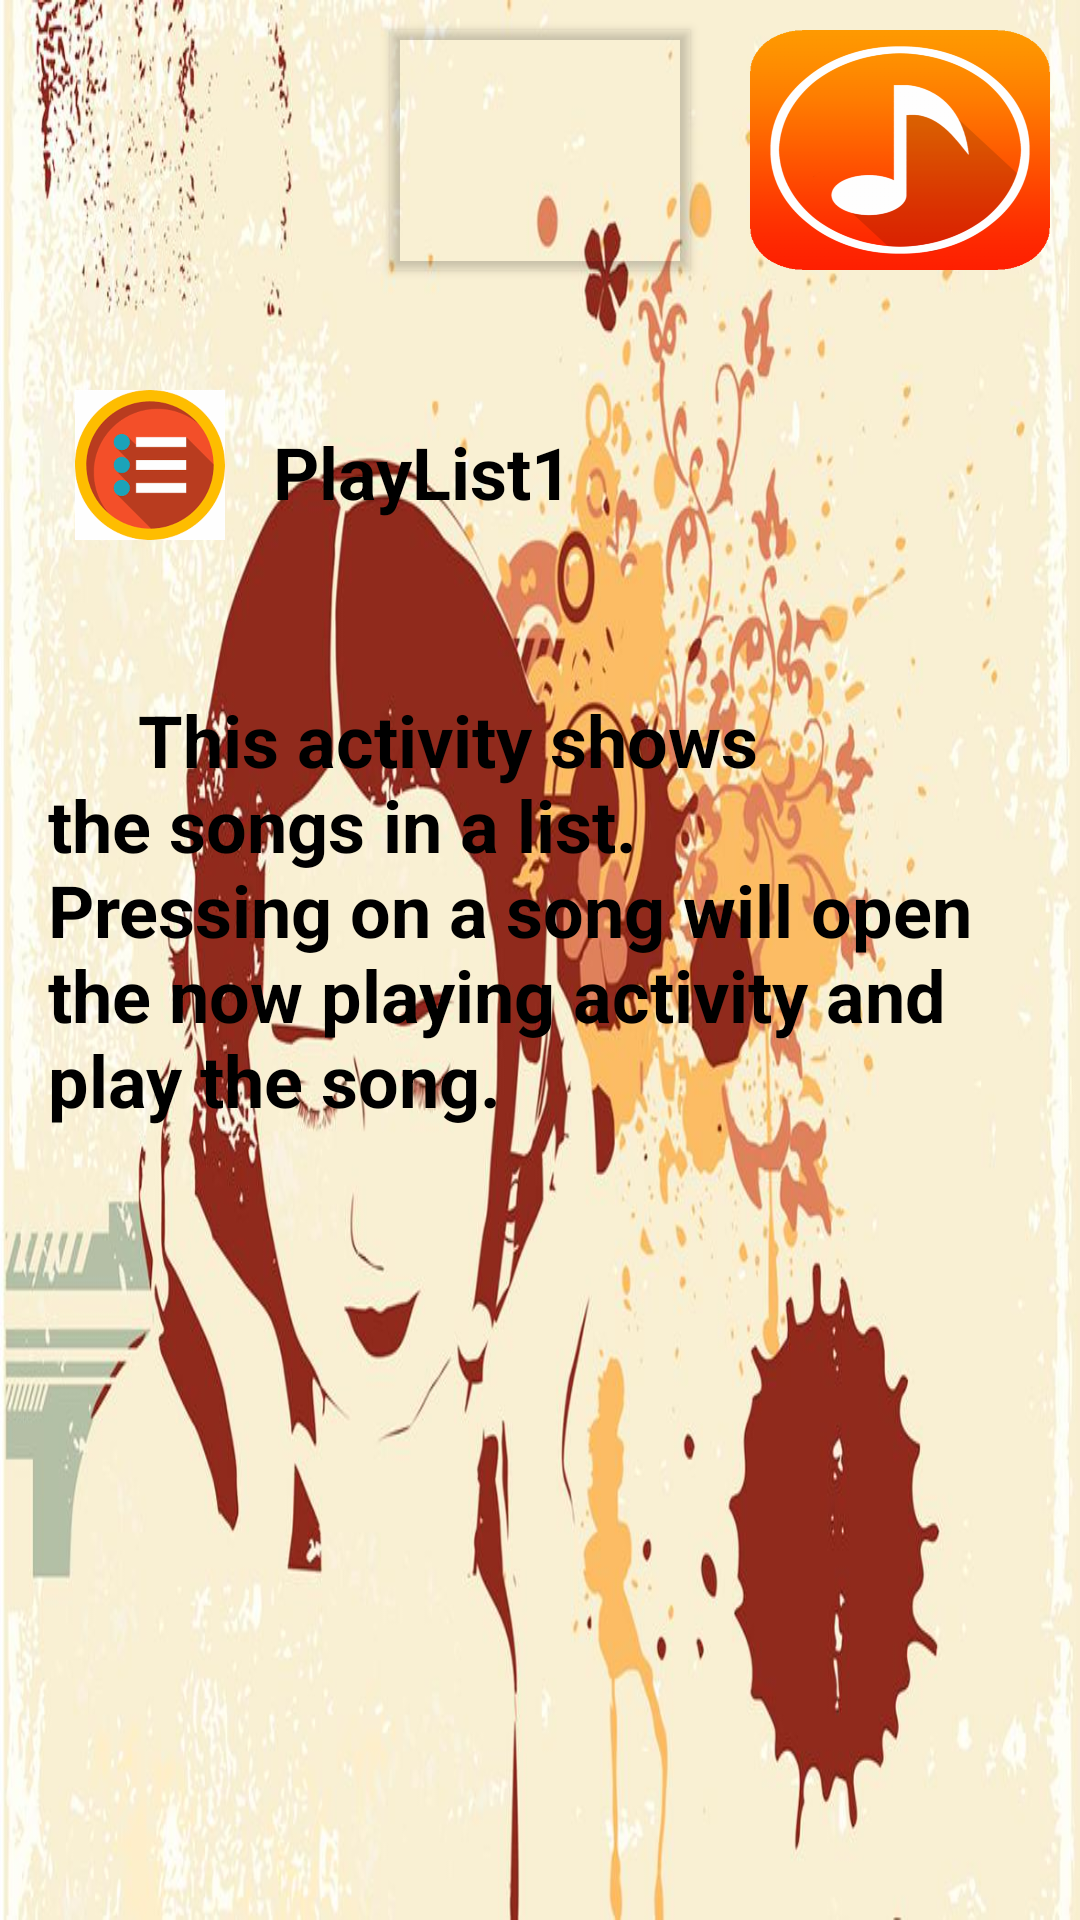

Here is an Android app screen rendered from its layout file. Give the layout XML and the strings, colors and styles it references.
<!-- AndroidManifest.xml: application theme AppTheme -->
<!-- res/layout/activity_play_list.xml -->
<?xml version="1.0" encoding="utf-8"?>

<androidx.constraintlayout.widget.ConstraintLayout xmlns:android="http://schemas.android.com/apk/res/android"
    xmlns:app="http://schemas.android.com/apk/res-auto"
    xmlns:tools="http://schemas.android.com/tools"
    android:layout_width="match_parent"
    android:layout_height="match_parent"
    tools:context=".PlayListActivity">
    <LinearLayout
        android:background="@drawable/music"
        android:layout_width="match_parent"
        android:layout_height="match_parent"
        android:orientation="vertical">
        <LinearLayout
            android:layout_width="match_parent"
            android:layout_height="wrap_content"
            android:orientation="horizontal">
            <Button
                android:id="@+id/playingBTN"
                style="@style/BTNTaps"
                android:background="@drawable/playing"
                />
            <Button
                android:id="@+id/playListBTN"
                style="@style/BTNTaps"
                android:background="@drawable/musiclist"
                android:backgroundTint="#00000000"
                />
            <Button
                android:id="@+id/songsBTN"
                style="@style/BTNTaps"
                android:background="@drawable/songs"/>
        </LinearLayout>
        <LinearLayout
            android:id="@+id/playList1"
            style="@style/TapsLayout">
            <ImageView
                style="@style/ImageStyle"
                android:layout_width="50dp"
                android:src="@drawable/musiclist" />
            <TextView
                style="@style/Textstyle"
                android:layout_weight="1"
                android:text="PlayList1" />
        </LinearLayout>
        <TextView
            style="@style/Textstyle"
            android:text="     This activity shows the songs in a list.
            Pressing on a song will open the now playing activity and play the song. "/>
    </LinearLayout>
</androidx.constraintlayout.widget.ConstraintLayout>
<!-- resources referenced by this layout -->
<resources>
  <!-- drawable music: png bitmap (drawable-hdpi, 665360 bytes) -->
  <!-- drawable musiclist: png bitmap (drawable, 5028 bytes) -->
  <!-- drawable songs: png bitmap (drawable-hdpi, 32913 bytes) -->
  <style name="BTNTaps">
  
          <item name="android:layout_width">80dp</item>
          <item name="android:layout_height">80dp</item>
          <item name="android:layout_weight">1</item>
          <item name="android:layout_margin">10dp</item>
      </style>
  <style name="ImageStyle">
          <item name="android:layout_width">60dp</item>
          <item name="android:layout_height">60dp</item>
      </style>
  <style name="TapsLayout">
          <item name="android:layout_width">match_parent</item>
          <item name="android:layout_height">wrap_content</item>
          <item name="android:orientation">horizontal</item>
          <item name="android:padding">25dp</item>
      </style>
  <style name="Textstyle">
          <item name="android:layout_width">match_parent</item>
          <item name="android:layout_height">wrap_content</item>
          <item name="android:textSize">24sp</item>
          <item name="android:textStyle">bold</item>
          <item name="android:textColor">#000000</item>
          <item name="android:layout_gravity">center</item>
          <item name="android:padding">16dp</item>
      </style>
  <style name="AppTheme" parent="Theme.AppCompat.Light.DarkActionBar">
          
          <item name="colorPrimary">@color/colorPrimary</item>
          <item name="colorPrimaryDark">@color/colorPrimaryDark</item>
          <item name="colorAccent">@color/colorAccent</item>
      </style>
  <!-- not gathered from this repository: default colours our renderer supplied (Android Studio template values) -->
  <color name="colorPrimary">#FF6200EE</color>
  <color name="colorPrimaryDark">#FF3700B3</color>
  <color name="colorAccent">#FF03DAC5</color>
</resources>
